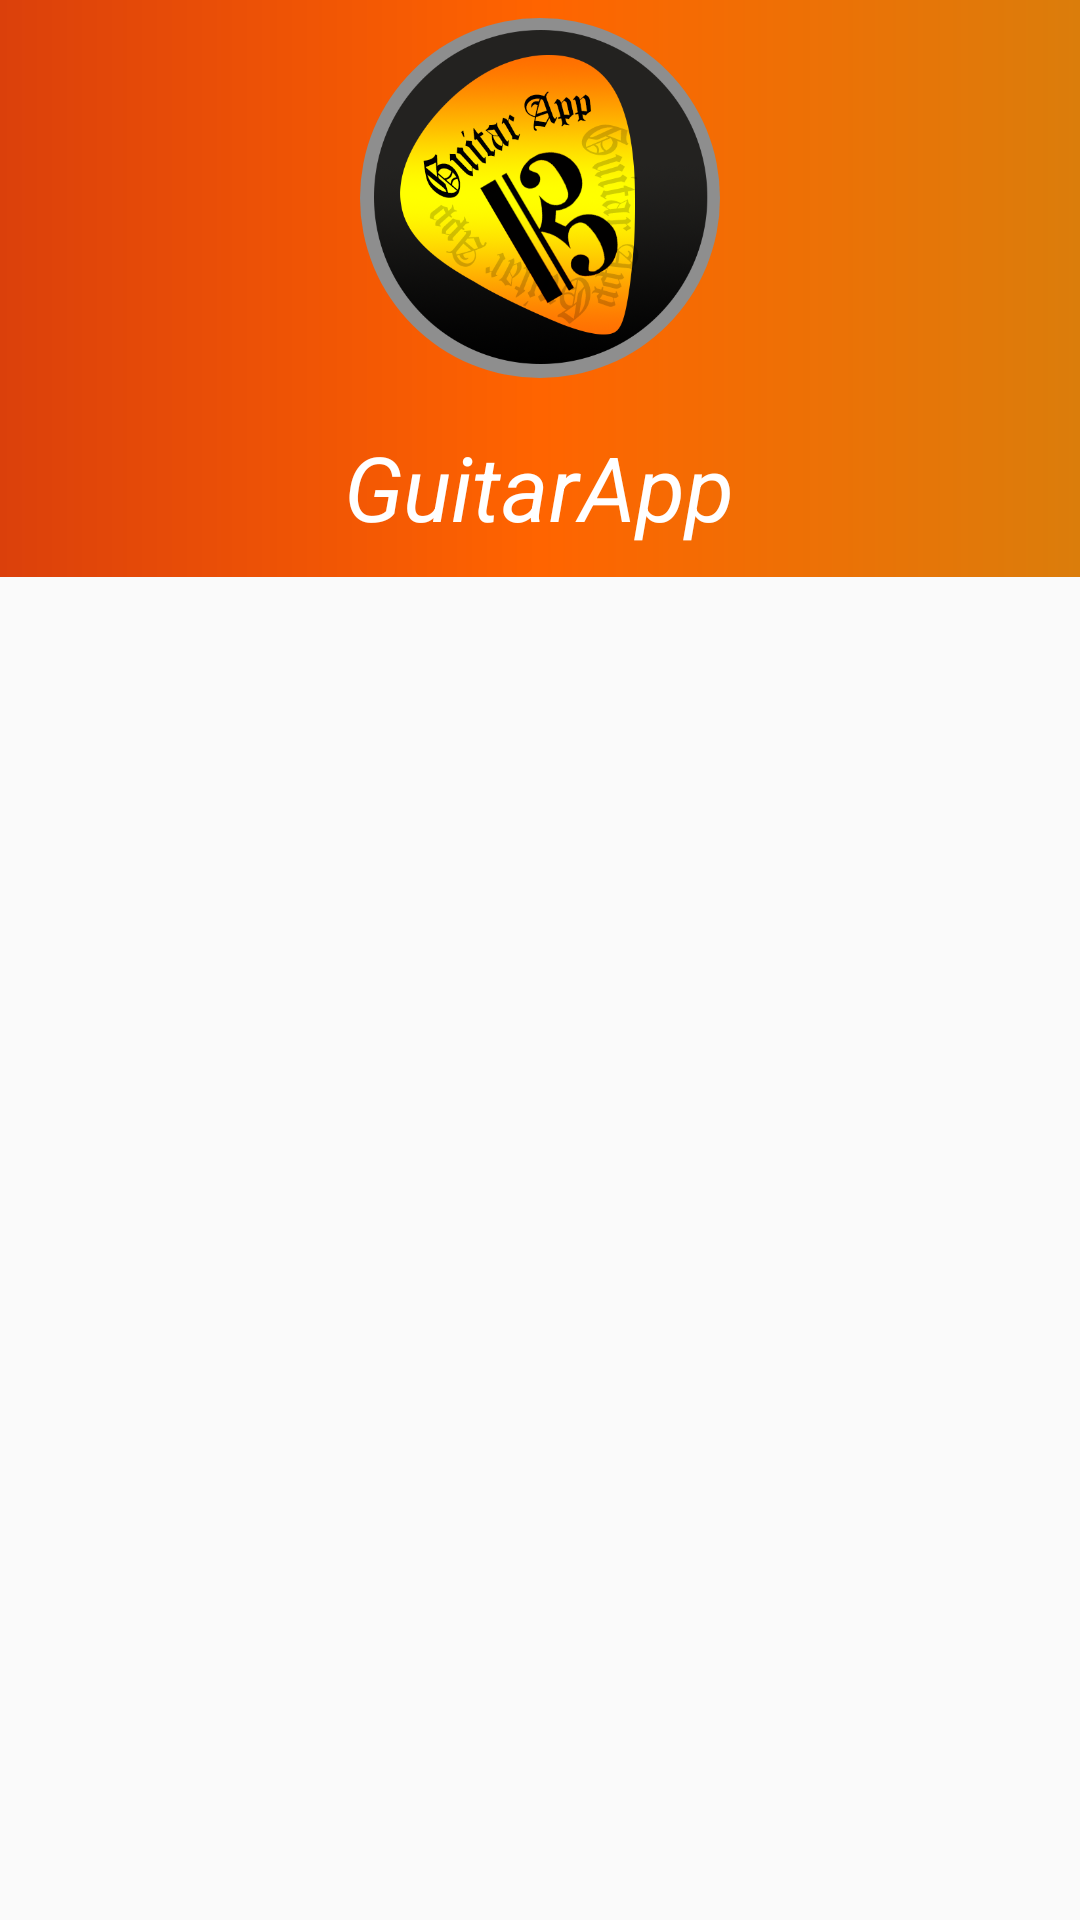

Reconstruct the res/layout file that produces this screen, plus the resources it refers to.
<!-- AndroidManifest.xml: application theme AppTheme -->
<!-- res/layout/nav_header.xml -->
<?xml version="1.0" encoding="utf-8"?>
<RelativeLayout xmlns:android="http://schemas.android.com/apk/res/android"
    xmlns:app="http://schemas.android.com/apk/res-auto"
    xmlns:tools="http://schemas.android.com/tools"
    android:layout_width="match_parent"
    android:layout_height="match_parent"
    android:orientation="vertical"
    tools:context="com.zerre.guitarapp.MainActivity">

    <RelativeLayout

        android:layout_width="match_parent"
        android:layout_height="wrap_content"
        android:background="@drawable/grad">

        <RelativeLayout
            android:id="@+id/user_img"
            android:layout_width="wrap_content"
            android:layout_height="wrap_content"
            android:layout_centerHorizontal="true">

            <ImageView
                android:layout_width="120dp"
                android:layout_height="120dp"
                android:layout_centerHorizontal="true"
                android:layout_margin="6dp"
                android:adjustViewBounds="true"
                android:background="@drawable/circle"
                android:clickable="true"
                android:padding="4dp"
                android:scaleType="centerInside"
                android:src="@drawable/ic_user" />
        </RelativeLayout>

        <TextView
            android:layout_width="wrap_content"
            android:layout_height="wrap_content"
            android:layout_below="@+id/user_img"
            android:layout_centerHorizontal="true"
            android:layout_marginVertical="10dp"
            android:ems="5"
            android:gravity="center"
            android:text="@string/app_name"
            android:textColor="#FFFFFF"
            android:textSize="30dp"
            android:textStyle="italic" />

    </RelativeLayout>

    <FrameLayout
        android:layout_width="match_parent"
        android:layout_height="wrap_content">


    </FrameLayout>
</RelativeLayout>
<!-- resources referenced by this layout -->
<resources>
  <!-- drawable circle (drawable) -->
  <?xml version="1.0" encoding="utf-8"?>
  <shape xmlns:android="http://schemas.android.com/apk/res/android"
      android:shape="oval">
  
      <solid android:width="2dp"
          android:color="@color/solidCircle">
  
      </solid>
  
  </shape>
  <!-- drawable grad (drawable) -->
  <?xml version="1.0" encoding="utf-8"?>
  <shape xmlns:android="http://schemas.android.com/apk/res/android"
      android:shape="rectangle">
  
      <gradient android:angle="0"
          android:centerColor="@color/colorAccent"
          android:startColor="@color/headings"
          android:endColor="@color/followingBg" />
  
  </shape>
  <!-- drawable ic_user: png bitmap (drawable-v24, 146050 bytes) -->
  <string name="app_name">GuitarApp</string>
  <style name="AppTheme" parent="Theme.AppCompat.Light.DarkActionBar">
          
          <item name="colorPrimary">#DB7D0B</item>
          <item name="colorPrimaryDark">#D18D0A</item>
          <item name="colorAccent">#FF6400</item>
  
      </style>
  <color name="solidCircle">#8E8E8E</color>
  <color name="colorAccent">#FF6400</color>
  
      //Personalizado adobe color
  <color name="headings">#DB400B</color>
  <color name="followingBg">#DB7D0B</color>
</resources>
